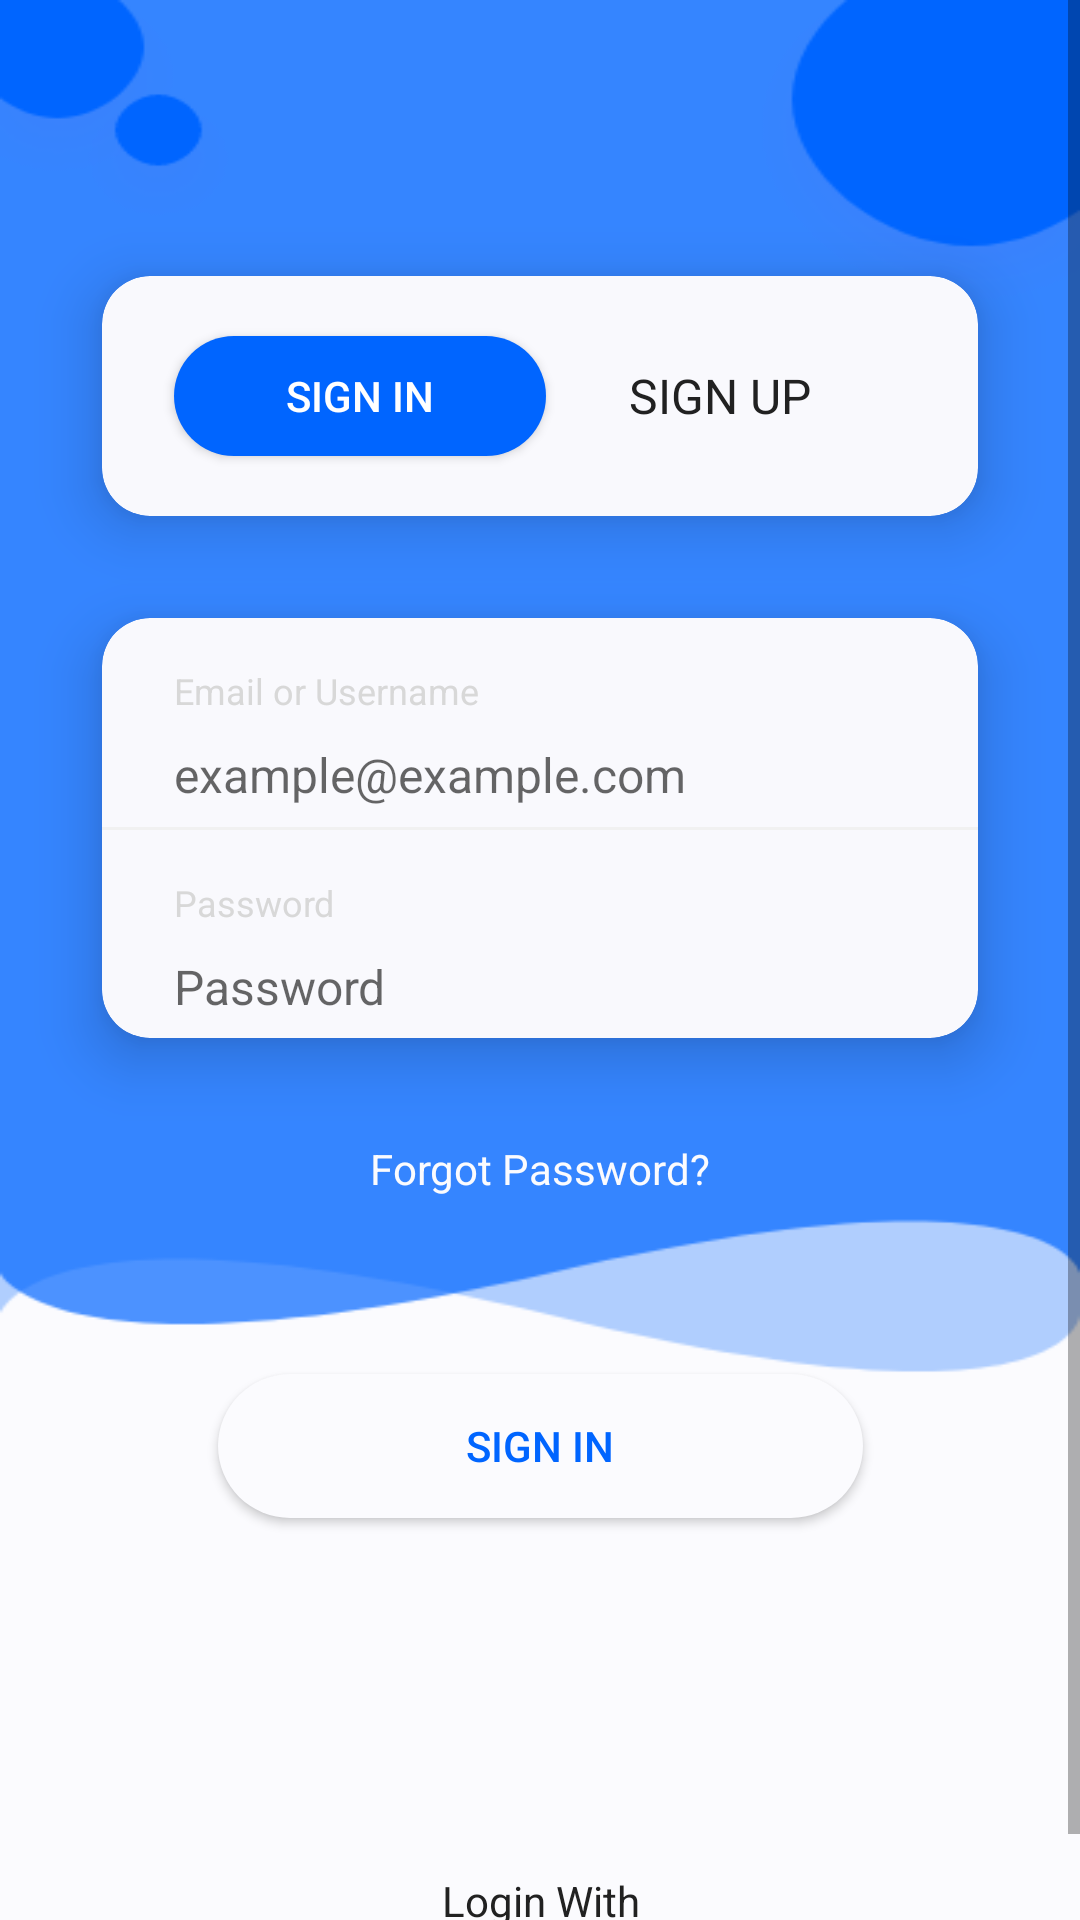

Android layout source for this screen:
<!-- AndroidManifest.xml: application theme AppTheme -->
<!-- res/layout/fragment_login.xml -->
<?xml version="1.0" encoding="utf-8"?>
<android.support.constraint.ConstraintLayout xmlns:android="http://schemas.android.com/apk/res/android"
    xmlns:app="http://schemas.android.com/apk/res-auto"
    xmlns:fb="http://schemas.android.com/apk/res-auto"
    xmlns:tools="http://schemas.android.com/tools"
    android:layout_width="match_parent"
    android:layout_height="match_parent"
    tools:context=".ui.fragments.LoginFragment">

    <ImageView
        android:id="@+id/imageView"
        android:layout_width="match_parent"
        android:layout_height="match_parent"
        android:scaleType="fitXY"
        app:layout_constraintBottom_toBottomOf="parent"
        app:layout_constraintEnd_toEndOf="parent"
        app:layout_constraintHorizontal_bias="1.0"
        app:layout_constraintStart_toStartOf="parent"
        app:layout_constraintTop_toTopOf="parent"
        app:layout_constraintVertical_bias="1.0"
        app:srcCompat="@drawable/login_background" />

    <ScrollView
        android:layout_width="match_parent"
        android:layout_height="match_parent"
        app:layout_constraintBottom_toBottomOf="parent"
        app:layout_constraintEnd_toEndOf="parent"
        app:layout_constraintStart_toStartOf="parent"
        app:layout_constraintTop_toTopOf="parent">

        <android.support.constraint.ConstraintLayout
            android:layout_width="match_parent"
            android:layout_height="wrap_content">

            <android.support.v7.widget.CardView
                android:id="@+id/cardView"
                android:layout_width="match_parent"
                android:layout_height="@dimen/dimension80"
                android:layout_marginStart="@dimen/dimens_34"
                android:layout_marginTop="@dimen/dimens_92"
                android:layout_marginEnd="@dimen/dimens_34"
                app:cardBackgroundColor="@color/colorWhite"
                app:cardCornerRadius="@dimen/dimension16"
                app:cardElevation="@dimen/dimension12"
                app:layout_constraintEnd_toEndOf="parent"
                app:layout_constraintStart_toStartOf="parent"
                app:layout_constraintTop_toTopOf="parent">

                <Button
                    android:id="@+id/LoginBtn_SignIn"
                    style="@style/sign_in"
                    android:layout_width="@dimen/dimens_124"
                    android:layout_height="@dimen/dimens_40"
                    android:layout_gravity="start"
                    android:layout_marginStart="@dimen/dimension24"
                    android:layout_marginTop="@dimen/dimens_20"
                    android:layout_marginBottom="@dimen/dimens_20"
                    android:background="@drawable/btn_blue"
                    android:text="@string/sign_in" />

                <TextView
                    android:id="@+id/LoginBtn_SignUp"
                    style="@style/sign_up"
                    android:layout_width="@dimen/dimens_124"
                    android:layout_height="@dimen/dimens_40"
                    android:layout_gravity="end"
                    android:layout_marginTop="@dimen/dimens_20"
                    android:layout_marginEnd="@dimen/dimension24"
                    android:layout_marginBottom="@dimen/dimens_20"
                    android:gravity="center"
                    android:text="@string/sign_up" />

            </android.support.v7.widget.CardView>

            <android.support.v7.widget.CardView
                android:id="@+id/cardView2"
                android:layout_width="@dimen/dimension0"
                android:layout_height="@dimen/dimens_140"
                android:layout_marginTop="@dimen/dimens_34"
                app:cardBackgroundColor="@color/colorWhite"
                app:cardCornerRadius="@dimen/dimension16"
                app:cardElevation="@dimen/dimension12"
                app:layout_constraintEnd_toEndOf="@+id/cardView"
                app:layout_constraintStart_toStartOf="@+id/cardView"
                app:layout_constraintTop_toBottomOf="@+id/cardView">

                <android.support.constraint.ConstraintLayout
                    android:layout_width="match_parent"
                    android:layout_height="match_parent">

                    <TextView
                        android:id="@+id/Text_Email_Login"
                        style="@style/email_or_u"
                        android:layout_width="wrap_content"
                        android:layout_height="wrap_content"
                        android:layout_marginStart="24dp"
                        android:layout_marginTop="@dimen/dimension16"
                        android:text="@string/email_or_username"
                        app:layout_constraintStart_toStartOf="parent"
                        app:layout_constraintTop_toTopOf="parent" />

                    <EditText
                        android:id="@+id/LoginEditTextEmail"
                        android:layout_width="match_parent"
                        android:layout_height="wrap_content"
                        android:layout_marginStart="24dp"
                        android:layout_marginTop="@dimen/dimens_9"
                        android:layout_marginEnd="@dimen/dimension24"
                        android:background="@drawable/et_background"
                        android:hint="@string/hint_email"
                        android:inputType="textEmailAddress"
                        android:textColor="#ff212121"
                        android:textSize="@dimen/text16"
                        android:freezesText="true"
                        app:layout_constraintEnd_toEndOf="parent"
                        app:layout_constraintStart_toStartOf="parent"
                        app:layout_constraintTop_toBottomOf="@+id/Text_Email_Login" />

                    <View
                        android:id="@+id/view"
                        android:layout_width="match_parent"
                        android:layout_height="@dimen/dimension1"
                        android:layout_gravity="center"
                        android:background="#fff1f1f1"
                        app:layout_constraintBottom_toBottomOf="parent"
                        app:layout_constraintEnd_toEndOf="parent"
                        app:layout_constraintStart_toStartOf="parent"
                        app:layout_constraintTop_toTopOf="parent" />

                    <TextView
                        android:id="@+id/Text_Password_Login"
                        style="@style/email_or_u"
                        android:layout_width="wrap_content"
                        android:layout_height="wrap_content"
                        android:layout_marginStart="24dp"
                        android:layout_marginTop="@dimen/dimension16"
                        android:text="@string/password"
                        app:layout_constraintStart_toStartOf="parent"
                        app:layout_constraintTop_toBottomOf="@+id/view" />

                    <EditText
                        android:id="@+id/EditTextPassword"
                        android:layout_width="match_parent"
                        android:layout_height="wrap_content"
                        android:layout_marginStart="@dimen/dimension24"
                        android:layout_marginTop="@dimen/dimens_9"
                        android:layout_marginEnd="@dimen/dimension24"
                        android:background="@drawable/et_background"
                        android:hint="@string/password"
                        android:inputType="textPassword"
                        android:textColor="#ff212121"
                        android:textSize="@dimen/text16"
                        android:freezesText="true"
                        app:layout_constraintEnd_toEndOf="parent"
                        app:layout_constraintStart_toStartOf="parent"
                        app:layout_constraintTop_toBottomOf="@+id/Text_Password_Login" />

                </android.support.constraint.ConstraintLayout>

            </android.support.v7.widget.CardView>

            <TextView
                android:id="@+id/LoginTextViewForgotPassword"
                style="@style/forgot_pas"
                android:layout_width="wrap_content"
                android:layout_height="wrap_content"
                android:layout_marginTop="@dimen/dimens_34"
                android:text="@string/forgot_password"
                app:layout_constraintEnd_toEndOf="@+id/cardView2"
                app:layout_constraintStart_toStartOf="@+id/cardView2"
                app:layout_constraintTop_toBottomOf="@+id/cardView2" />

            <Button
                android:id="@+id/LoginButton"
                style="@style/sign_in_ptn"
                android:layout_width="@dimen/dimens_215"
                android:layout_height="@dimen/dimens_48"
                android:layout_marginTop="59dp"
                android:background="@drawable/sigein_btn"
                android:text="@string/sign_in"
                app:layout_constraintEnd_toEndOf="parent"
                app:layout_constraintStart_toStartOf="parent"
                app:layout_constraintTop_toBottomOf="@+id/LoginTextViewForgotPassword" />

            <TextView
                android:id="@+id/textView3"
                style="@style/log_in_wit"
                android:layout_width="wrap_content"
                android:layout_height="wrap_content"
                android:layout_marginTop="118dp"
                android:text="@string/login_with"
                app:layout_constraintEnd_toEndOf="@+id/LoginButton"
                app:layout_constraintStart_toStartOf="@+id/LoginButton"
                app:layout_constraintTop_toBottomOf="@+id/LoginButton" />


            <com.facebook.login.widget.LoginButton
                android:id="@+id/LoginFacebookButton"
                android:layout_width="wrap_content"
                android:layout_height="wrap_content"
                android:layout_gravity="center_horizontal"
                android:layout_marginStart="8dp"
                android:layout_marginTop="8dp"
                android:layout_marginEnd="8dp"
                app:layout_constraintEnd_toEndOf="parent"
                app:layout_constraintStart_toStartOf="parent"
                app:layout_constraintTop_toBottomOf="@+id/textView3" />


        </android.support.constraint.ConstraintLayout>

    </ScrollView>

</android.support.constraint.ConstraintLayout>
<!-- resources referenced by this layout -->
<resources>
  <color name="colorWhite">#F9F9FD</color>
  <dimen name="dimens_124">124dp</dimen>
  <dimen name="dimens_140">140dp</dimen>
  <dimen name="dimens_20">20dp</dimen>
  <dimen name="dimens_215">215dp</dimen>
  <dimen name="dimens_34">34dp</dimen>
  <dimen name="dimens_40">40dp</dimen>
  <dimen name="dimens_48">48dp</dimen>
  <dimen name="dimens_9">9dp</dimen>
  <dimen name="dimens_92">92dp</dimen>
  <dimen name="dimension0">0dp</dimen>
  <dimen name="dimension1">1dp</dimen>
  <dimen name="dimension12">12dp</dimen>
  <dimen name="dimension16">16dp</dimen>
  <dimen name="dimension24">24dp</dimen>
  <dimen name="dimension80">80dp</dimen>
  <dimen name="text16">16sp</dimen>
  <!-- drawable btn_blue (drawable) -->
  <?xml version="1.0" encoding="utf-8"?>
  <selector xmlns:android="http://schemas.android.com/apk/res/android">
      <item android:width="124dp" android:height="40dp">
          <shape android:shape="rectangle">
              <corners android:radius="24dp" />
              <solid android:color="#ff0065ff" />
          </shape>
      </item>
  </selector>
  <!-- drawable et_background (drawable) -->
  <?xml version="1.0" encoding="utf-8"?>
  <selector xmlns:android="http://schemas.android.com/apk/res/android">
      <item android:width="124dp" android:height="40dp">
          <shape android:shape="rectangle">
  
              <solid android:color="#F9F9FD" />
          </shape>
      </item>
  </selector>
  <!-- drawable sigein_btn (drawable) -->
  <?xml version="1.0" encoding="utf-8"?>
  <selector xmlns:android="http://schemas.android.com/apk/res/android">
      <item android:width="215dp" android:height="48dp">
          <shape android:shape="rectangle">
              <corners android:radius="30dp" />
              <solid android:color="#fffbfbfe" />
              <item android:name="android:shadowColor">#14000000</item>
              
              <item android:name="android:shadowDx">0</item>
              <item android:name="android:shadowDy">4</item>
          </shape>
      </item>
  </selector>
  <string name="email_or_username">Email or Username</string>
  <string name="forgot_password">Forgot Password?</string>
  <string name="hint_email">example@example.com</string>
  <string name="login_with">Login With</string>
  <string name="password">Password</string>
  <string name="sign_in">sign in</string>
  <string name="sign_up">sign Up</string>
  <style name="email_or_u">
          <item name="android:textColor">#ffd8d8d8</item>
          <item name="android:textSize">12sp</item>
      </style>
  <style name="forgot_pas">
          <item name="android:textColor">#fffbfbfe</item>
          <item name="android:textSize">14sp</item>
      </style>
  <style name="log_in_wit">
          <item name="android:textColor">#ff212121</item>
          <item name="android:textSize">14sp</item>
      </style>
  <style name="sign_in">
          <item name="android:textColor">#ffffffff</item>
          <item name="android:textSize">14sp</item>
          <item name="android:textAllCaps">true</item>
      </style>
  <style name="sign_in_ptn">
          <item name="android:textColor">#ff0065ff</item>
          <item name="android:textSize">14sp</item>
          <item name="android:textAllCaps">true</item>
      </style>
  <style name="sign_up">
          <item name="android:textColor">#ff212121</item>
          <item name="android:textSize">16sp</item>
          <item name="android:textAllCaps">true</item>
      </style>
  <style name="AppTheme" parent="Theme.AppCompat.Light.NoActionBar">
          
          <item name="colorPrimary">@color/colorPrimary</item>
          <item name="colorPrimaryDark">@color/colorPrimaryDark</item>
          <item name="colorAccent">@color/colorAccent</item>
  
          <item name="android:windowTranslucentStatus">true</item>
          <item name="android:windowTranslucentNavigation">true</item>
      </style>
  <color name="colorPrimary">#008577</color>
  <color name="colorPrimaryDark">#00574B</color>
  <color name="colorAccent">#D81B60</color>
</resources>
